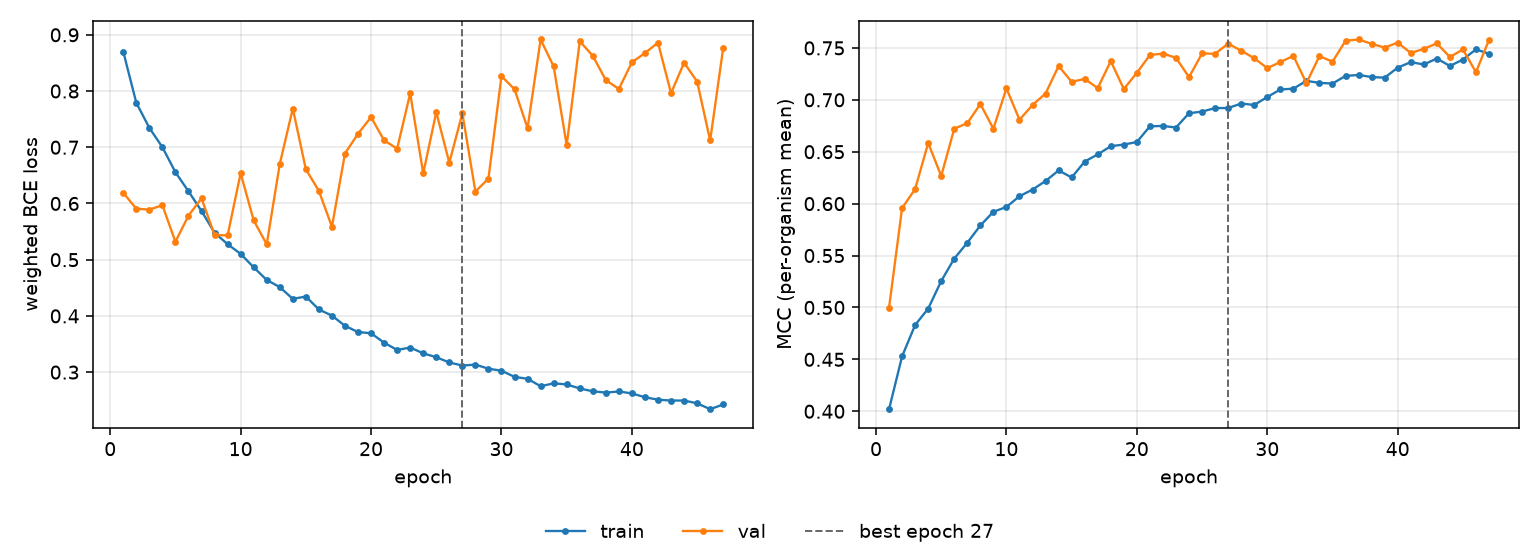

Values plotted in this chart, from the file beside it:
epoch, tr_loss, vl_loss, tr_mcc, vl_mcc, is_best
1, 0.8702, 0.6191, 0.402, 0.4999, False
2, 0.7791, 0.5907, 0.453, 0.5957, False
3, 0.7345, 0.589, 0.4831, 0.6141, False
4, 0.7001, 0.5969, 0.4989, 0.6584, False
5, 0.6556, 0.5319, 0.5254, 0.6267, False
6, 0.6217, 0.5784, 0.5471, 0.6722, False
7, 0.5866, 0.6091, 0.5624, 0.6775, False
8, 0.548, 0.544, 0.5789, 0.6959, False
9, 0.5276, 0.5431, 0.5921, 0.6722, False
10, 0.5104, 0.6537, 0.5968, 0.7111, False
11, 0.4864, 0.5699, 0.6071, 0.6808, False
12, 0.4639, 0.5272, 0.6135, 0.6949, False
13, 0.4513, 0.6701, 0.6218, 0.7061, False
14, 0.4303, 0.7689, 0.632, 0.7325, False
15, 0.4345, 0.6608, 0.6252, 0.7173, False
16, 0.4114, 0.6224, 0.6405, 0.7201, False
17, 0.4005, 0.5586, 0.6474, 0.7112, False
18, 0.3823, 0.6889, 0.6553, 0.7373, False
19, 0.3713, 0.7241, 0.6569, 0.7104, False
20, 0.3692, 0.7535, 0.6594, 0.726, False
21, 0.3524, 0.7123, 0.6745, 0.7431, False
22, 0.3394, 0.6975, 0.6748, 0.7446, False
23, 0.3437, 0.7959, 0.6733, 0.7405, False
24, 0.3335, 0.6535, 0.6871, 0.7218, False
25, 0.3265, 0.7624, 0.6887, 0.7447, False
26, 0.3171, 0.6726, 0.6921, 0.7443, False
27, 0.3117, 0.7603, 0.6921, 0.7541, True
28, 0.3133, 0.6212, 0.6964, 0.7473, False
29, 0.3061, 0.6442, 0.6951, 0.7401, False
30, 0.3025, 0.8265, 0.7027, 0.7305, False
31, 0.2916, 0.8032, 0.7099, 0.7364, False
32, 0.2882, 0.7339, 0.7107, 0.7423, False
33, 0.2749, 0.8917, 0.7182, 0.7161, False
34, 0.28, 0.8438, 0.7163, 0.7421, False
35, 0.2781, 0.7036, 0.7157, 0.7367, False
36, 0.2709, 0.8886, 0.723, 0.7569, False
37, 0.2659, 0.8627, 0.7239, 0.7581, False
38, 0.2636, 0.8194, 0.7219, 0.7539, False
39, 0.2656, 0.8037, 0.7213, 0.7503, False
40, 0.2621, 0.8511, 0.731, 0.7551, False
41, 0.2553, 0.8676, 0.7363, 0.7451, False
42, 0.2509, 0.8861, 0.734, 0.749, False
43, 0.2495, 0.7961, 0.7398, 0.7544, False
44, 0.2495, 0.8504, 0.7326, 0.7412, False
45, 0.2446, 0.8169, 0.7388, 0.7485, False
46, 0.234, 0.712, 0.7486, 0.7266, False
47, 0.2425, 0.8766, 0.7444, 0.7577, False
